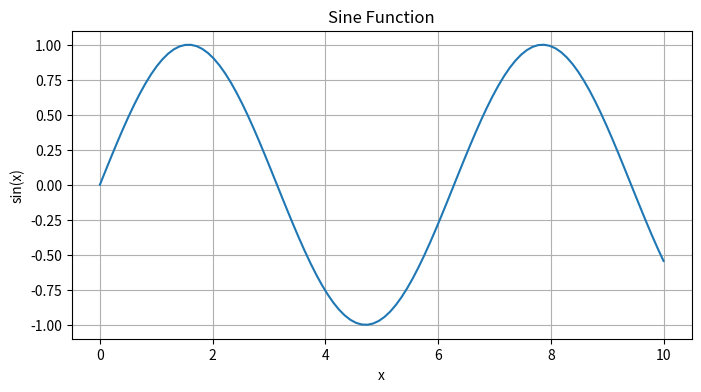
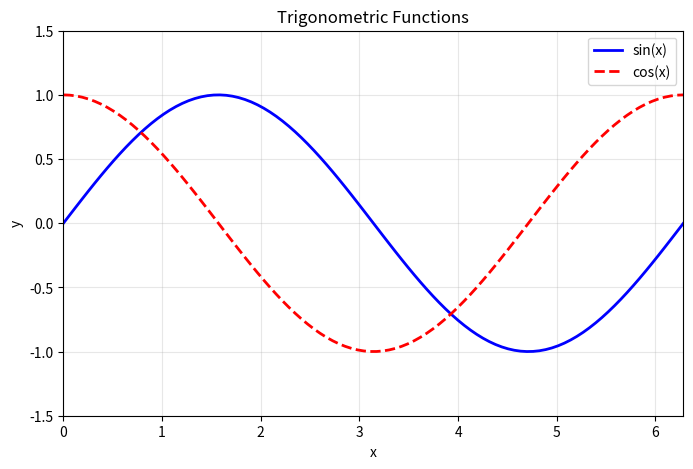
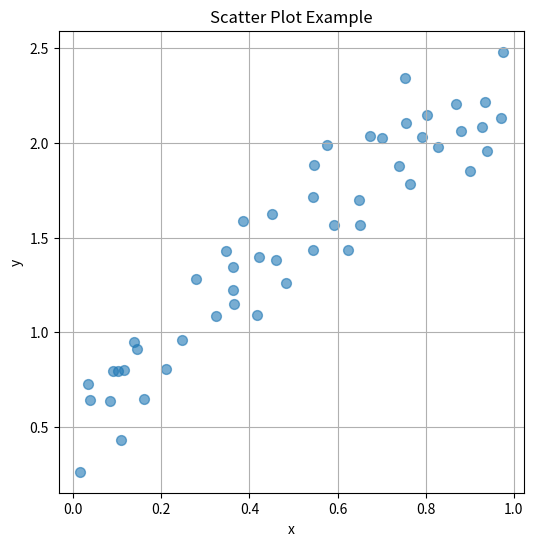
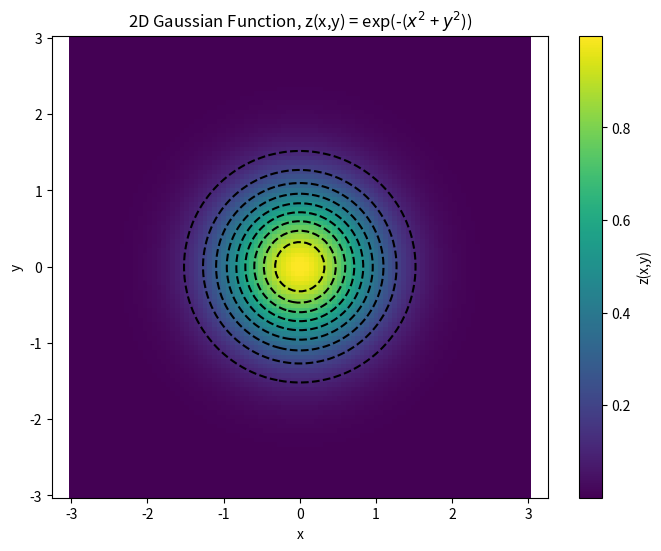
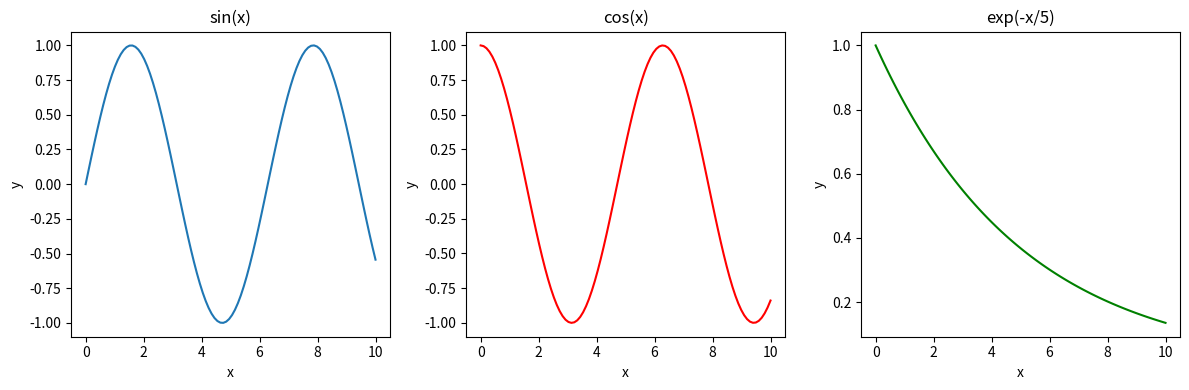

Recreate these plots in Python, in order.
# This is a comment - Python ignores everything after the # symbol

# Numbers (integers and floats)
x = 5          # integer
y = 3.14       # float (decimal number)
z = 2.0        # also a float, even though it looks like a whole number

# Strings (text)
name = "Python"
greeting = 'Hello, World!'  # Single or double quotes both produce strings

# Print values to see them
print(x)
print(y)
print(greeting)

# Basic arithmetic
a = 10
b = 3

print("Addition:", a + b)        # 13
print("Subtraction:", a - b)     # 7
print("Multiplication:", a * b)  # 30
print("Division:", a / b)        # Note that this produces a float = 3.333...
print("Exponentiation:", a ** b) # 1000 (10 to the power of 3)

# Order of operations follows standard mathematical rules (PEMDAS)
result = (a + b) * 2 ** 3
print("Complex expression:", result)


# Create a list
temperatures = [15.5, 18.2, 22.1, 19.8, 16.3]

# Access elements by index (starting at 0)
print("First temperature:", temperatures[0])
# Access the last element in the list
print("Last temperature:", temperatures[-1])

# Add elements to a list
temperatures.append(20.5)
print("Updated list:", temperatures)

# Get the length of a list
print("Number of measurements:", len(temperatures))


# Loop through a range of numbers
for i in range(5):  # range(5) creates a list consisting of elements 0, 1, 2, 3, 4
    print("Iteration", i)

# You can also loop through specific values
for value in [10, 20, 30]:
    print("Value:", value)

Flag = True
if Flag:
    print("The flag is set to True!")
else:
    print("The flag is set to False.")

temperature = 25  # degrees Celsius

if temperature > 30:
    print("It's hot!")
elif temperature > 20:
    print("It's warm.")
elif temperature > 10:
    print("It's cool.")
elif temperature > 0:
    print("It's chilly.")
else:
    print("It's freezing!")


# Define a function
def celsius_to_fahrenheit(celsius):
    fahrenheit = celsius * 9/5 + 32
    return fahrenheit

# Use the function
temp_c = 25
temp_f = celsius_to_fahrenheit(temp_c)
print(f"{temp_c}°C is {temp_f}°F")  # f-string for formatted output


import numpy as np


# Create an array from a list
arr1 = np.array([1, 2, 3, 4, 5])
print("Array:", arr1)

arr_mixed = np.array([1, 2, 4.0, 'why?'])  # Turning Mixed type lists into NumPy arrays results in all elements being converted to the same type
print("Array with mixed types:", arr_mixed)

# Create an array of zeros
zeros = np.zeros(5)
print("Zeros:", zeros)

# Create an array of ones
ones = np.ones(4)
print("Ones:", ones)

# Create evenly spaced values
x = np.linspace(0, 10, 6)  # 6 values from 0 to 10
print("Linspace:", x)


# Create two arrays
a = np.array([1, 2, 3, 4])
b = np.array([10, 20, 30, 40])

# Element-wise operations
print("Addition:", a + b)          # [11, 22, 33, 44]
print("Multiplication:", a * b)    # [10, 40, 90, 160]
print("Exponentiation:", a ** 2)   # [1, 4, 9, 16]

# Operations with scalars
print("Add 5 to all:", a + 5)      # [6, 7, 8, 9]
print("Multiply by 10:", a * 10)   # [10, 20, 30, 40]


import time # Use the time module to time multiplication of lists and NumPy arrays

# Create large arrays/lists
size = 10**6
list_a = list(range(size))
list_b = list(range(size))

array_a = np.array(list_a)
array_b = np.array(list_b)

# Multiply lists
start_time = time.time()
list_result = [0]*size
for i in range(size):
    list_result[i] = list_a[i] * list_b[i]
print("List multiplication time in seconds:", time.time() - start_time)

# Multiply NumPy arrays
start_time = time.time()
array_result = array_a * array_b
print("NumPy multiplication time in seconds:", time.time() - start_time)

# Create an array of angles
angles = np.linspace(0, 2*np.pi, 5)

# Trigonometric functions
print("Sine:", np.sin(angles))
print("Cosine:", np.cos(angles))

# Exponential and logarithmic
x = np.array([1, 2, 3])
print("Exponential:", np.exp(x))   # e^x

# Other useful functions
data = np.array([1, 4, 2, 8, 3])
print("Maximum:", np.max(data))
print("Mean:", np.mean(data))
print("Square root:", np.sqrt(data))


# Create an array
arr = np.array([10, 20, 30, 40, 50, 60])

# Access single elements
print("First element:", arr[0])
print("Last element:", arr[-1])

print("All: ", arr[:])
print("First three:", arr[0:3])    # [10, 20, 30]
print("First three (again):", arr[:3]) # [10, 20, 30]
print("From index 2 on:", arr[2:]) # [30, 40, 50, 60]
print("Every other:", arr[::2])    # [10, 30, 50]


# Create a 2D array (matrix)
matrix = np.array([[1, 2, 3],
                   [4, 5, 6],
                   [7, 8, 9]])
print("Matrix:")
print(matrix)

# Access elements: array[row, column]
print("Element at row 1, col 2:", matrix[1, 2])  # 6

# Print the size of each dimension of the array
print("Shape:", matrix.shape)  # (3, 3)

# Create a 2D array of zeros
zero_array = np.zeros((3, 4))  # 3 rows, 4 columns
print("Zero array:")
print(zero_array)


import matplotlib.pyplot as plt # Import the matplotlib.pyplot module and alias it to plt

# Create some data
x = np.linspace(0, 10, 100)
y = np.sin(x)

# Create a plot
plt.figure(figsize=(8, 4))  # Set figure size (width, height in inches)
plt.plot(x, y)
plt.xlabel('x')             # Label x-axis
plt.ylabel('sin(x)')        # Label y-axis
plt.title('Sine Function') # Add title
plt.grid(True)              # Add grid
plt.show()                  # Display the plot


# Plot multiple lines
x = np.linspace(0, 2*np.pi, 100)
y1 = np.sin(x)
y2 = np.cos(x)

plt.figure(figsize=(8, 5))
plt.plot(x, y1, 'b-', label='sin(x)', linewidth=2)   # blue solid line
plt.plot(x, y2, 'r--', label='cos(x)', linewidth=2)  # red dashed line
plt.xlabel('x')
plt.ylabel('y')
plt.title('Trigonometric Functions')
plt.legend()  # Show legend
plt.xlim(0, 2*np.pi)  # Set x-axis limits
plt.ylim(-1.5, 1.5)   # Set y-axis limits
plt.grid(True, alpha=0.3)  # Semi-transparent grid
plt.show()


# Create some scattered data
x = np.random.rand(50)  # 50 random values between 0 and 1
y = 2*x + 0.5 + 0.2*np.random.randn(50)  # Linear relationship with noise

plt.figure(figsize=(6, 6))
plt.scatter(x, y, s=50, alpha=0.6)  # s=size, alpha=transparency
plt.xlabel('x')
plt.ylabel('y')
plt.title('Scatter Plot Example')
plt.grid(True)
plt.show()


# Create a 2D function to visualize
x = np.linspace(-3, 3, 100)
y = np.linspace(-3, 3, 100)
X, Y = np.meshgrid(x, y)  # Create 2D coordinate arrays
Z = np.exp(-(X**2 + Y**2))  # 2D Gaussian

plt.figure(figsize=(8, 6))
plt.pcolormesh(X, Y, Z, cmap='viridis', shading='auto')  # cmap sets color scheme
plt.colorbar(label='z(x,y)')  # Add colorbar with label
plt.contour(X, Y, Z, levels=10, colors='black', linestyles='dashed')  # Overlay dashed contour lines
plt.xlabel('x')
plt.ylabel('y')
plt.title('2D Gaussian Function, z(x,y) = exp(-($x^2$ + $y^2$))')
plt.axis('equal')  # Equal aspect ratio
plt.show()

x = np.linspace(0, 10, 100)

plt.figure(figsize=(12, 4))

# First subplot
plt.subplot(1, 3, 1)  # (rows, columns, index)
plt.plot(x, np.sin(x))
plt.title('sin(x)')
plt.xlabel('x')
plt.ylabel('y')

# Second subplot
plt.subplot(1, 3, 2)
plt.plot(x, np.cos(x), 'r')
plt.title('cos(x)')
plt.xlabel('x')
plt.ylabel('y')

# Third subplot
plt.subplot(1, 3, 3)
plt.plot(x, np.exp(-x/5), 'g')
plt.title('exp(-x/5)')
plt.xlabel('x')
plt.ylabel('y')

plt.tight_layout()  # Adjust spacing to prevent overlap
plt.show()


# Your code here


# Your code here


# Your code here
